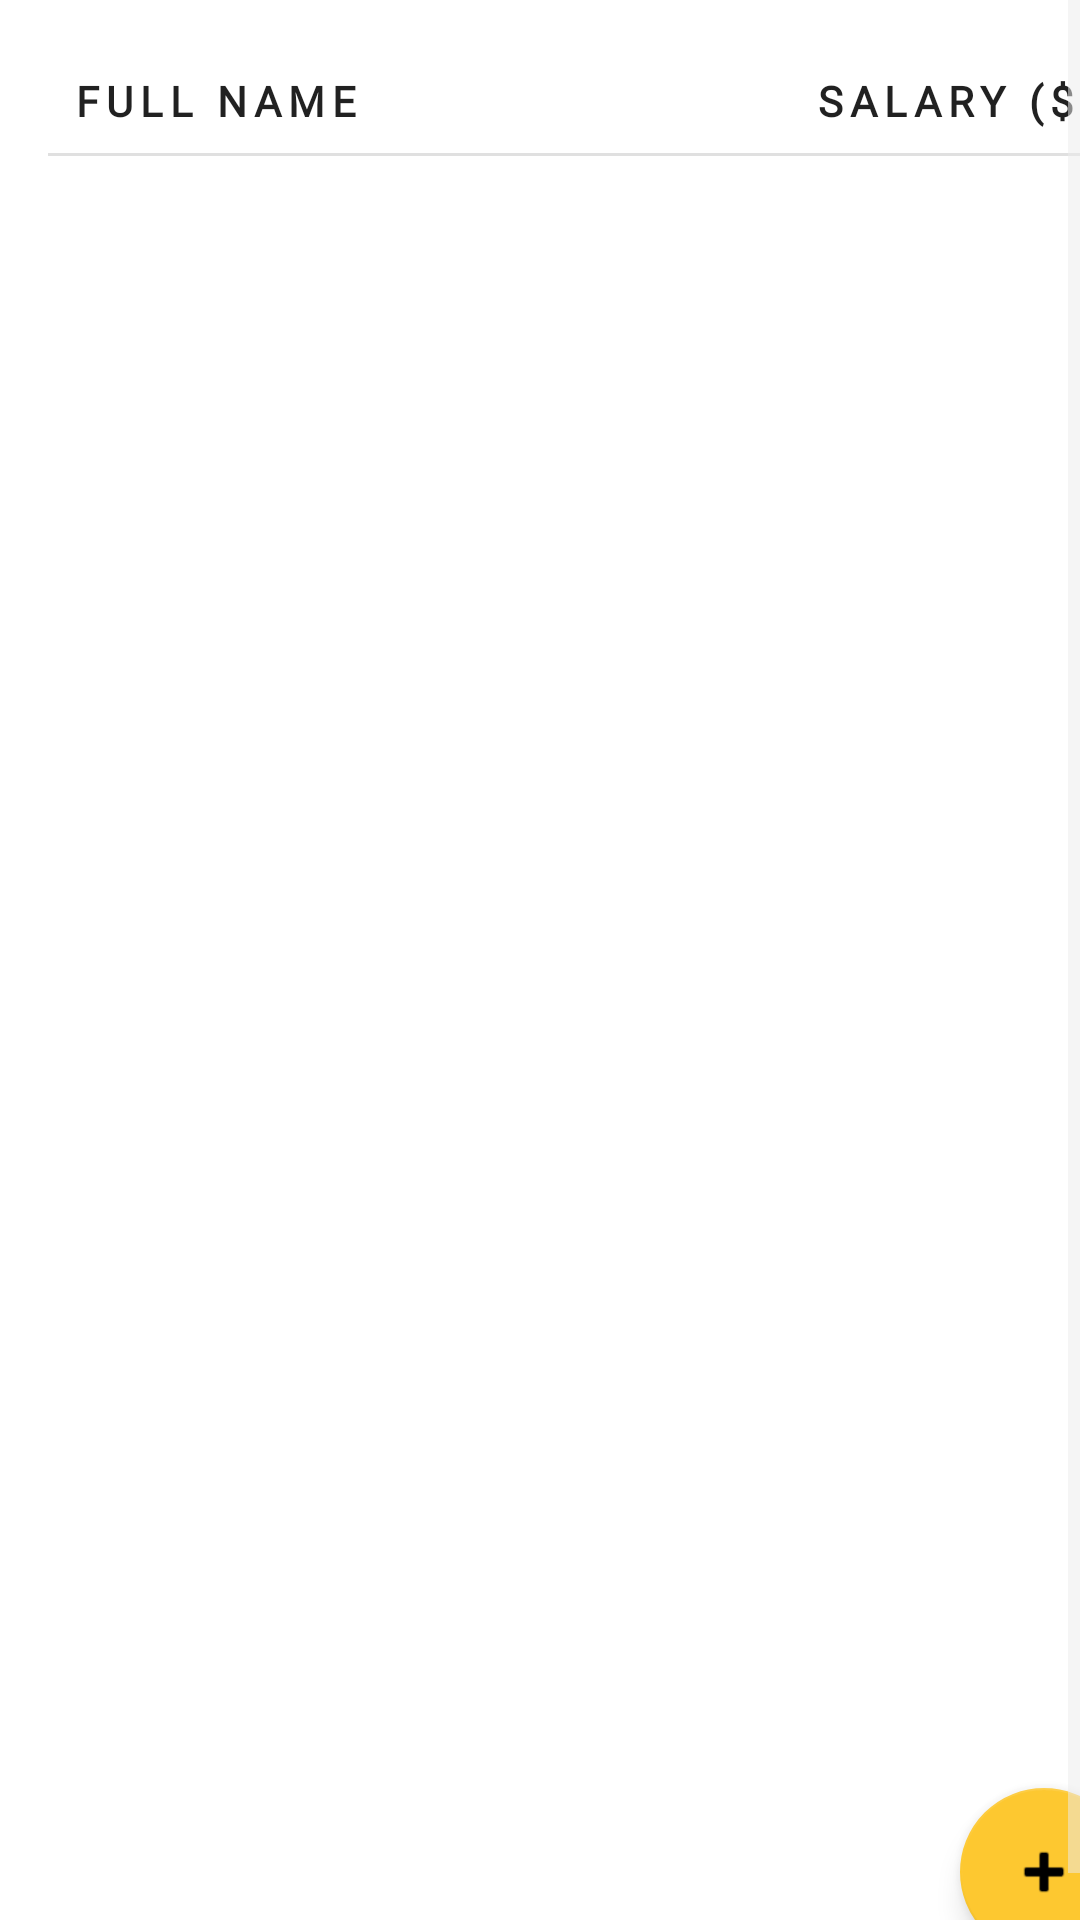

Android layout source for this screen:
<!-- AndroidManifest.xml: application theme Theme.Taxer -->
<!-- res/layout/fragment_worker_list.xml -->
<?xml version="1.0" encoding="utf-8"?>
<ScrollView xmlns:android="http://schemas.android.com/apk/res/android"
    xmlns:app="http://schemas.android.com/apk/res-auto"
    xmlns:tools="http://schemas.android.com/tools"
    android:layout_width="match_parent"
    android:layout_height="match_parent"
    android:fillViewport="true">

    <androidx.constraintlayout.widget.ConstraintLayout
        android:layout_width="match_parent"
        android:layout_height="wrap_content"
        android:layout_margin="@dimen/margin_standard"
        tools:context=".view.worker.WorkerListFragment">

        <TextView
            android:id="@+id/text_view_full_name"
            style="@style/Widget.Inventory.Header"
            android:layout_marginStart="@dimen/margin_between_elements"
            android:text="@string/full_name"
            app:layout_constraintEnd_toStartOf="@+id/text_view_salary"
            app:layout_constraintHorizontal_weight="2"
            app:layout_constraintStart_toStartOf="parent"
            app:layout_constraintTop_toTopOf="parent" />

        <TextView
            android:id="@+id/text_view_salary"
            style="@style/Widget.Inventory.Header"
            android:layout_below="@+id/text_view_full_name"
            android:layout_marginStart="@dimen/margin_between_elements"
            android:text="@string/salary"
            android:textAlignment="center"
            app:layout_constraintEnd_toEndOf="parent"
            app:layout_constraintHorizontal_weight="1"
            app:layout_constraintStart_toEndOf="@+id/text_view_full_name"
            app:layout_constraintTop_toTopOf="parent" />


        <View
            android:id="@+id/divider"
            style="@style/Divider"
            android:layout_marginTop="@dimen/margin_between_elements"
            app:layout_constraintBottom_toTopOf="@+id/recycler_view_worker_list"
            app:layout_constraintEnd_toEndOf="parent"
            app:layout_constraintStart_toStartOf="parent"
            app:layout_constraintTop_toBottomOf="@+id/text_view_salary" />

        <androidx.recyclerview.widget.RecyclerView
            android:id="@+id/recycler_view_worker_list"
            android:layout_width="match_parent"
            android:layout_height="wrap_content"
            android:scrollbars="vertical"
            app:layout_constraintEnd_toEndOf="parent"
            app:layout_constraintStart_toStartOf="parent"
            app:layout_constraintTop_toBottomOf="@+id/divider"
            tools:listitem="@layout/list_item_worker"
            tools:itemCount="10"
            />



        <com.google.android.material.floatingactionbutton.FloatingActionButton
            android:id="@+id/fab_add_worker"
            android:layout_width="wrap_content"
            android:layout_marginBottom="@dimen/margin_small"
            android:layout_height="wrap_content"
            android:src="@android:drawable/ic_input_add"
            app:layout_constraintEnd_toEndOf="parent"
            app:layout_constraintBottom_toBottomOf="parent"
            android:contentDescription="@string/content_description_fab_add_worker"

            />

    </androidx.constraintlayout.widget.ConstraintLayout>

</ScrollView>
<!-- res/layout/list_item_worker.xml (included above) -->
<?xml version="1.0" encoding="utf-8"?>
<androidx.constraintlayout.widget.ConstraintLayout
    xmlns:android="http://schemas.android.com/apk/res/android"
    xmlns:app="http://schemas.android.com/apk/res-auto"
    xmlns:tools="http://schemas.android.com/tools"
    android:layout_width="match_parent"
    android:layout_height="wrap_content">

    <TextView
        android:id="@+id/text_view_full_name"
        style="@style/Widget.Inventory.ListItemTextView"
        android:layout_width="180dp"
        android:fontFamily="sans-serif"
        android:layout_marginStart="@dimen/margin_small"
        app:layout_constraintStart_toStartOf="parent"
        app:layout_constraintTop_toTopOf="parent"
        tools:text="@tools:sample/full_names" />

    <TextView
        android:id="@+id/text_view_salary"
        style="@style/Widget.Inventory.ListItemTextView"
        android:layout_width="100dp"
        android:layout_below="@+id/text_view_full_name"
        android:layout_marginStart="@dimen/margin_between_elements"
        android:fontFamily="sans-serif-medium"
        android:textAlignment="center"
        android:layout_marginEnd="@dimen/margin_small"
        app:layout_constraintEnd_toEndOf="parent"
        app:layout_constraintHorizontal_weight="1"
        app:layout_constraintTop_toTopOf="parent"
        tools:text="$1499.99" />



</androidx.constraintlayout.widget.ConstraintLayout>
<!-- resources referenced by this layout -->
<resources>
  <dimen name="margin_between_elements">8dp</dimen>
  <dimen name="margin_small">4dp</dimen>
  <dimen name="margin_standard">16dp</dimen>
  <string name="content_description_fab_add_worker">Add a new worker</string>
  <string name="full_name">Full Name</string>
  <string name="salary">Salary ($)</string>
  <style name="Divider">
          <item name="android:layout_width">match_parent</item>
          <item name="android:layout_height">1dp</item>
          <item name="android:background">?android:attr/listDivider</item>
      </style>
  <style name="Widget.Inventory.Header" parent="Widget.MaterialComponents.TextView">
          <item name="android:gravity">center_vertical</item>
          <item name="android:textSize">14sp</item>
          <item name="android:textStyle">bold</item>
          <item name="android:fontFamily">@font/palanquin_dark</item>
          <item name="android:layout_marginTop">8dp</item>
          <item name="android:layout_width">0dp</item>
          <item name="android:layout_height">wrap_content</item>
          <item name="android:textAppearance">?attr/textAppearanceOverline</item>
      </style>
  <style name="Widget.Inventory.ListItemTextView" parent="Widget.MaterialComponents.TextView">
          <item name="android:gravity">center_vertical</item>
          <item name="android:layout_height">48dp</item>
          <item name="fontFamily">@font/palanquin</item>
          <item name="android:textAppearance">?attr/textAppearanceBody1</item>
      </style>
  <style name="Theme.Taxer" parent="Theme.MaterialComponents.DayNight.DarkActionBar">
          
          <item name="colorPrimary">@color/sea_green</item>
          <item name="colorPrimaryVariant">@color/forest_green</item>
          <item name="colorOnPrimary">@color/white</item>
          
          <item name="colorSecondary">@color/gradient_stop</item>
          <item name="colorSecondaryVariant">@color/teal_700</item>
          <item name="colorOnSecondary">@color/black</item>
          
          <item name="android:statusBarColor" tools:targetApi="l">?attr/colorPrimaryVariant</item>
          
          <item name="colorControlActivated">@color/yellow</item>
          <item name="colorControlNormal">@color/light_gray</item>
      </style>
  <color name="sea_green">#0E8241</color>
  <color name="forest_green">#006837</color>
  <color name="white">#FFFFFFFF</color>
  <color name="gradient_stop">#FDC830</color>
  <color name="teal_700">#FF018786</color>
  <color name="black">#FF000000</color>
  <color name="yellow">#FFCA03</color>
  <color name="light_gray">#ececec</color>
</resources>
